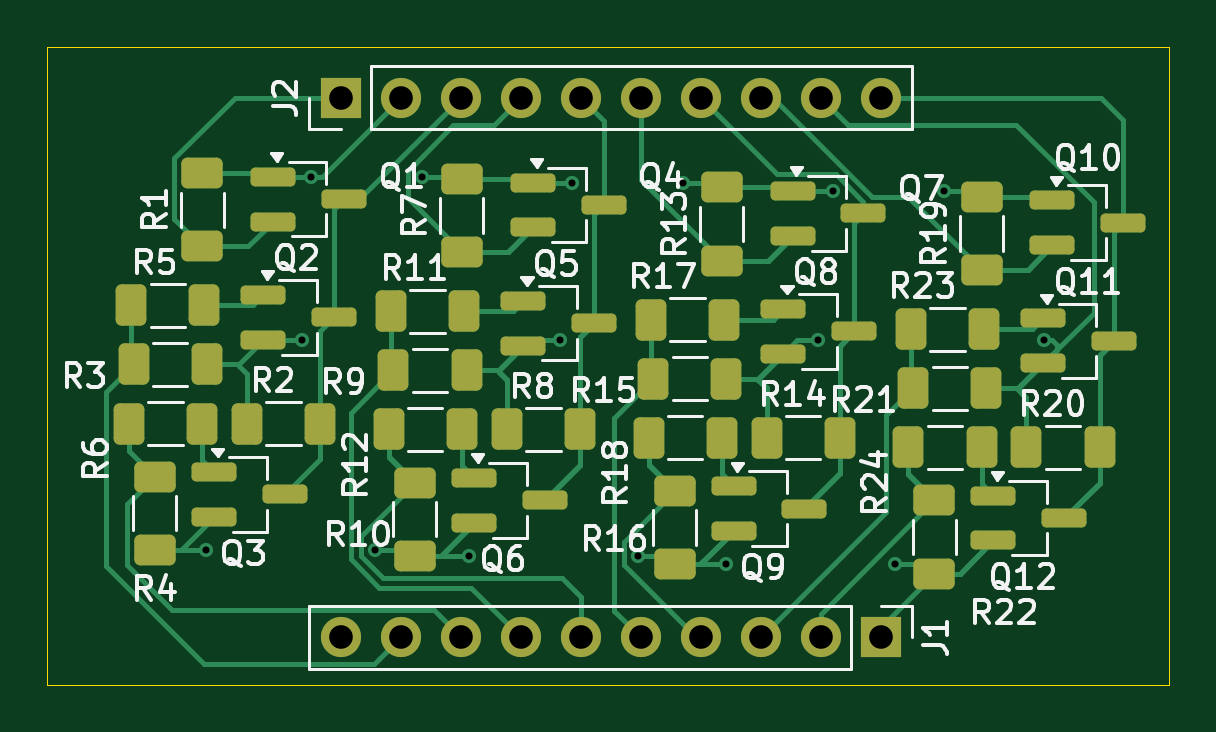
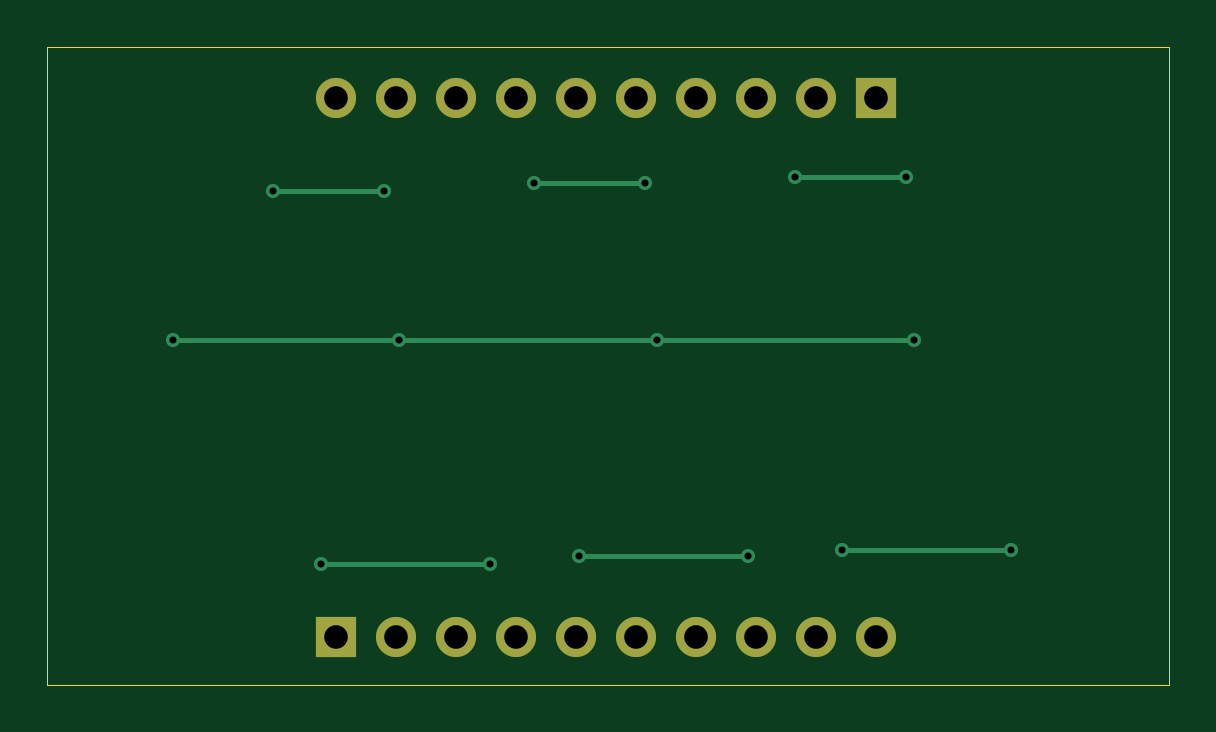
Circuit board: 11 layer files. Board 47.5 x 27.0 mm.
- bottom_copper: pin_interface_circuit-B_Cu.gbr (2859 bytes)
- bottom_mask: pin_interface_circuit-B_Mask.gbr (1079 bytes)
- paste: pin_interface_circuit-B_Paste.gbr (464 bytes)
- bottom_silk: pin_interface_circuit-B_Silkscreen.gbr (465 bytes)
- outline: pin_interface_circuit-Edge_Cuts.gbr (619 bytes)
- top_copper: pin_interface_circuit-F_Cu.gbr (29815 bytes)
- top_mask: pin_interface_circuit-F_Mask.gbr (4924 bytes)
- paste: pin_interface_circuit-F_Paste.gbr (4309 bytes)
- top_silk: pin_interface_circuit-F_Silkscreen.gbr (65785 bytes)
- drill: pin_interface_circuit-NPTH.drl (265 bytes)
- drill: pin_interface_circuit-PTH.drl (920 bytes)

=== bottom_copper: pin_interface_circuit-B_Cu.gbr ===
%TF.GenerationSoftware,KiCad,Pcbnew,8.0.6*%
%TF.CreationDate,2024-11-07T23:38:59+00:00*%
%TF.ProjectId,pin_interface_circuit,70696e5f-696e-4746-9572-666163655f63,rev?*%
%TF.SameCoordinates,Original*%
%TF.FileFunction,Copper,L2,Bot*%
%TF.FilePolarity,Positive*%
%FSLAX46Y46*%
G04 Gerber Fmt 4.6, Leading zero omitted, Abs format (unit mm)*
G04 Created by KiCad (PCBNEW 8.0.6) date 2024-11-07 23:38:59*
%MOMM*%
%LPD*%
G01*
G04 APERTURE LIST*
%TA.AperFunction,ComponentPad*%
%ADD10R,1.700000X1.700000*%
%TD*%
%TA.AperFunction,ComponentPad*%
%ADD11O,1.700000X1.700000*%
%TD*%
%TA.AperFunction,ViaPad*%
%ADD12C,0.600000*%
%TD*%
%TA.AperFunction,Conductor*%
%ADD13C,0.200000*%
%TD*%
G04 APERTURE END LIST*
D10*
%TO.P,J1,1,Pin_1*%
%TO.N,GND*%
X141780000Y-96500000D03*
D11*
%TO.P,J1,2,Pin_2*%
%TO.N,/GS3*%
X139240000Y-96500000D03*
%TO.P,J1,3,Pin_3*%
%TO.N,/HVS3*%
X136700000Y-96500000D03*
%TO.P,J1,4,Pin_4*%
%TO.N,/GS2*%
X134160000Y-96500000D03*
%TO.P,J1,5,Pin_5*%
%TO.N,/HVS2*%
X131620000Y-96500000D03*
%TO.P,J1,6,Pin_6*%
%TO.N,/GS1*%
X129080000Y-96500000D03*
%TO.P,J1,7,Pin_7*%
%TO.N,/HVS1*%
X126540000Y-96500000D03*
%TO.P,J1,8,Pin_8*%
%TO.N,/GS0*%
X124000000Y-96500000D03*
%TO.P,J1,9,Pin_9*%
%TO.N,/HVS0*%
X121460000Y-96500000D03*
%TO.P,J1,10,Pin_10*%
%TO.N,unconnected-(J1-Pin_10-Pad10)*%
X118920000Y-96500000D03*
%TD*%
D10*
%TO.P,J2,1,Pin_1*%
%TO.N,/LIO0*%
X118920000Y-73660000D03*
D11*
%TO.P,J2,2,Pin_2*%
%TO.N,/LV*%
X121460000Y-73660000D03*
%TO.P,J2,3,Pin_3*%
%TO.N,/HIO0*%
X124000000Y-73660000D03*
%TO.P,J2,4,Pin_4*%
%TO.N,/LIO1*%
X126540000Y-73660000D03*
%TO.P,J2,5,Pin_5*%
%TO.N,/HIO1*%
X129080000Y-73660000D03*
%TO.P,J2,6,Pin_6*%
%TO.N,/LIO2*%
X131620000Y-73660000D03*
%TO.P,J2,7,Pin_7*%
%TO.N,/HIO2*%
X134160000Y-73660000D03*
%TO.P,J2,8,Pin_8*%
%TO.N,/LIO3*%
X136700000Y-73660000D03*
%TO.P,J2,9,Pin_9*%
%TO.N,/HV*%
X139240000Y-73660000D03*
%TO.P,J2,10,Pin_10*%
%TO.N,/HIO3*%
X141780000Y-73660000D03*
%TD*%
D12*
%TO.N,GND*%
X142400000Y-93400000D03*
X131500000Y-93050000D03*
X120375000Y-92800000D03*
X135250000Y-93400000D03*
X124350000Y-93050000D03*
X113225000Y-92800000D03*
%TO.N,/LV*%
X144450000Y-77600000D03*
X128700000Y-77250000D03*
X122350000Y-77000000D03*
X117650000Y-77000000D03*
X139750000Y-77600000D03*
X133400000Y-77250000D03*
%TO.N,/HV*%
X139120000Y-83920000D03*
X117300000Y-83920000D03*
X128210000Y-83920000D03*
X148680000Y-83920000D03*
%TD*%
D13*
%TO.N,GND*%
X135250000Y-93400000D02*
X142400000Y-93400000D01*
X124350000Y-93050000D02*
X131500000Y-93050000D01*
X113225000Y-92800000D02*
X120375000Y-92800000D01*
%TO.N,/LV*%
X117650000Y-77000000D02*
X122350000Y-77000000D01*
X128700000Y-77250000D02*
X133400000Y-77250000D01*
X139750000Y-77600000D02*
X144450000Y-77600000D01*
%TO.N,/HV*%
X117300000Y-83920000D02*
X128210000Y-83920000D01*
X128210000Y-83920000D02*
X139120000Y-83920000D01*
X139120000Y-83920000D02*
X148680000Y-83920000D01*
%TD*%
M02*

=== bottom_mask: pin_interface_circuit-B_Mask.gbr ===
%TF.GenerationSoftware,KiCad,Pcbnew,8.0.6*%
%TF.CreationDate,2024-11-07T23:38:59+00:00*%
%TF.ProjectId,pin_interface_circuit,70696e5f-696e-4746-9572-666163655f63,rev?*%
%TF.SameCoordinates,Original*%
%TF.FileFunction,Soldermask,Bot*%
%TF.FilePolarity,Negative*%
%FSLAX46Y46*%
G04 Gerber Fmt 4.6, Leading zero omitted, Abs format (unit mm)*
G04 Created by KiCad (PCBNEW 8.0.6) date 2024-11-07 23:38:59*
%MOMM*%
%LPD*%
G01*
G04 APERTURE LIST*
%ADD10R,1.700000X1.700000*%
%ADD11O,1.700000X1.700000*%
G04 APERTURE END LIST*
D10*
%TO.C,J1*%
X141780000Y-96500000D03*
D11*
X139240000Y-96500000D03*
X136700000Y-96500000D03*
X134160000Y-96500000D03*
X131620000Y-96500000D03*
X129080000Y-96500000D03*
X126540000Y-96500000D03*
X124000000Y-96500000D03*
X121460000Y-96500000D03*
X118920000Y-96500000D03*
%TD*%
D10*
%TO.C,J2*%
X118920000Y-73660000D03*
D11*
X121460000Y-73660000D03*
X124000000Y-73660000D03*
X126540000Y-73660000D03*
X129080000Y-73660000D03*
X131620000Y-73660000D03*
X134160000Y-73660000D03*
X136700000Y-73660000D03*
X139240000Y-73660000D03*
X141780000Y-73660000D03*
%TD*%
M02*

=== paste: pin_interface_circuit-B_Paste.gbr ===
%TF.GenerationSoftware,KiCad,Pcbnew,8.0.6*%
%TF.CreationDate,2024-11-07T23:38:59+00:00*%
%TF.ProjectId,pin_interface_circuit,70696e5f-696e-4746-9572-666163655f63,rev?*%
%TF.SameCoordinates,Original*%
%TF.FileFunction,Paste,Bot*%
%TF.FilePolarity,Positive*%
%FSLAX46Y46*%
G04 Gerber Fmt 4.6, Leading zero omitted, Abs format (unit mm)*
G04 Created by KiCad (PCBNEW 8.0.6) date 2024-11-07 23:38:59*
%MOMM*%
%LPD*%
G01*
G04 APERTURE LIST*
G04 APERTURE END LIST*
M02*

=== bottom_silk: pin_interface_circuit-B_Silkscreen.gbr ===
%TF.GenerationSoftware,KiCad,Pcbnew,8.0.6*%
%TF.CreationDate,2024-11-07T23:38:59+00:00*%
%TF.ProjectId,pin_interface_circuit,70696e5f-696e-4746-9572-666163655f63,rev?*%
%TF.SameCoordinates,Original*%
%TF.FileFunction,Legend,Bot*%
%TF.FilePolarity,Positive*%
%FSLAX46Y46*%
G04 Gerber Fmt 4.6, Leading zero omitted, Abs format (unit mm)*
G04 Created by KiCad (PCBNEW 8.0.6) date 2024-11-07 23:38:59*
%MOMM*%
%LPD*%
G01*
G04 APERTURE LIST*
G04 APERTURE END LIST*
M02*

=== outline: pin_interface_circuit-Edge_Cuts.gbr ===
%TF.GenerationSoftware,KiCad,Pcbnew,8.0.6*%
%TF.CreationDate,2024-11-07T23:38:59+00:00*%
%TF.ProjectId,pin_interface_circuit,70696e5f-696e-4746-9572-666163655f63,rev?*%
%TF.SameCoordinates,Original*%
%TF.FileFunction,Profile,NP*%
%FSLAX46Y46*%
G04 Gerber Fmt 4.6, Leading zero omitted, Abs format (unit mm)*
G04 Created by KiCad (PCBNEW 8.0.6) date 2024-11-07 23:38:59*
%MOMM*%
%LPD*%
G01*
G04 APERTURE LIST*
%TA.AperFunction,Profile*%
%ADD10C,0.050000*%
%TD*%
G04 APERTURE END LIST*
D10*
X106500000Y-71500000D02*
X154000000Y-71500000D01*
X154000000Y-98500000D01*
X106500000Y-98500000D01*
X106500000Y-71500000D01*
M02*

=== top_copper: pin_interface_circuit-F_Cu.gbr (29815 bytes, source omitted) ===
=== top_mask: pin_interface_circuit-F_Mask.gbr ===
%TF.GenerationSoftware,KiCad,Pcbnew,8.0.6*%
%TF.CreationDate,2024-11-07T23:38:59+00:00*%
%TF.ProjectId,pin_interface_circuit,70696e5f-696e-4746-9572-666163655f63,rev?*%
%TF.SameCoordinates,Original*%
%TF.FileFunction,Soldermask,Top*%
%TF.FilePolarity,Negative*%
%FSLAX46Y46*%
G04 Gerber Fmt 4.6, Leading zero omitted, Abs format (unit mm)*
G04 Created by KiCad (PCBNEW 8.0.6) date 2024-11-07 23:38:59*
%MOMM*%
%LPD*%
G01*
G04 APERTURE LIST*
G04 Aperture macros list*
%AMRoundRect*
0 Rectangle with rounded corners*
0 $1 Rounding radius*
0 $2 $3 $4 $5 $6 $7 $8 $9 X,Y pos of 4 corners*
0 Add a 4 corners polygon primitive as box body*
4,1,4,$2,$3,$4,$5,$6,$7,$8,$9,$2,$3,0*
0 Add four circle primitives for the rounded corners*
1,1,$1+$1,$2,$3*
1,1,$1+$1,$4,$5*
1,1,$1+$1,$6,$7*
1,1,$1+$1,$8,$9*
0 Add four rect primitives between the rounded corners*
20,1,$1+$1,$2,$3,$4,$5,0*
20,1,$1+$1,$4,$5,$6,$7,0*
20,1,$1+$1,$6,$7,$8,$9,0*
20,1,$1+$1,$8,$9,$2,$3,0*%
G04 Aperture macros list end*
%ADD10RoundRect,0.200000X-0.750000X-0.200000X0.750000X-0.200000X0.750000X0.200000X-0.750000X0.200000X0*%
%ADD11RoundRect,0.250000X-0.625000X0.400000X-0.625000X-0.400000X0.625000X-0.400000X0.625000X0.400000X0*%
%ADD12R,1.700000X1.700000*%
%ADD13O,1.700000X1.700000*%
%ADD14RoundRect,0.250000X-0.400000X-0.625000X0.400000X-0.625000X0.400000X0.625000X-0.400000X0.625000X0*%
%ADD15RoundRect,0.250000X0.400000X0.625000X-0.400000X0.625000X-0.400000X-0.625000X0.400000X-0.625000X0*%
G04 APERTURE END LIST*
D10*
%TO.C,Q12*%
X146550000Y-90500000D03*
X146550000Y-92400000D03*
X149550000Y-91450000D03*
%TD*%
D11*
%TO.C,R10*%
X122050000Y-89950000D03*
X122050000Y-93050000D03*
%TD*%
D12*
%TO.C,J1*%
X141780000Y-96500000D03*
D13*
X139240000Y-96500000D03*
X136700000Y-96500000D03*
X134160000Y-96500000D03*
X131620000Y-96500000D03*
X129080000Y-96500000D03*
X126540000Y-96500000D03*
X124000000Y-96500000D03*
X121460000Y-96500000D03*
X118920000Y-96500000D03*
%TD*%
D10*
%TO.C,Q11*%
X148650000Y-83000000D03*
X148650000Y-84900000D03*
X151650000Y-83950000D03*
%TD*%
%TO.C,Q1*%
X116050000Y-77000000D03*
X116050000Y-78900000D03*
X119050000Y-77950000D03*
%TD*%
D14*
%TO.C,R11*%
X121050000Y-82700000D03*
X124150000Y-82700000D03*
%TD*%
D11*
%TO.C,R7*%
X124050000Y-77100000D03*
X124050000Y-80200000D03*
%TD*%
D14*
%TO.C,R14*%
X136950000Y-88050000D03*
X140050000Y-88050000D03*
%TD*%
D10*
%TO.C,Q2*%
X115650000Y-82000000D03*
X115650000Y-83900000D03*
X118650000Y-82950000D03*
%TD*%
D14*
%TO.C,R6*%
X109950000Y-87450000D03*
X113050000Y-87450000D03*
%TD*%
D12*
%TO.C,J2*%
X118920000Y-73660000D03*
D13*
X121460000Y-73660000D03*
X124000000Y-73660000D03*
X126540000Y-73660000D03*
X129080000Y-73660000D03*
X131620000Y-73660000D03*
X134160000Y-73660000D03*
X136700000Y-73660000D03*
X139240000Y-73660000D03*
X141780000Y-73660000D03*
%TD*%
D10*
%TO.C,Q9*%
X135550000Y-90100000D03*
X135550000Y-92000000D03*
X138550000Y-91050000D03*
%TD*%
D14*
%TO.C,R18*%
X131950000Y-88050000D03*
X135050000Y-88050000D03*
%TD*%
D15*
%TO.C,R3*%
X113250000Y-84950000D03*
X110150000Y-84950000D03*
%TD*%
D10*
%TO.C,Q10*%
X149050000Y-78000000D03*
X149050000Y-79900000D03*
X152050000Y-78950000D03*
%TD*%
D14*
%TO.C,R23*%
X143050000Y-83450000D03*
X146150000Y-83450000D03*
%TD*%
D11*
%TO.C,R16*%
X133050000Y-90300000D03*
X133050000Y-93400000D03*
%TD*%
D14*
%TO.C,R12*%
X120950000Y-87700000D03*
X124050000Y-87700000D03*
%TD*%
D15*
%TO.C,R21*%
X146250000Y-85950000D03*
X143150000Y-85950000D03*
%TD*%
D10*
%TO.C,Q5*%
X126650000Y-82250000D03*
X126650000Y-84150000D03*
X129650000Y-83200000D03*
%TD*%
D14*
%TO.C,R5*%
X110050000Y-82450000D03*
X113150000Y-82450000D03*
%TD*%
%TO.C,R17*%
X132050000Y-83050000D03*
X135150000Y-83050000D03*
%TD*%
D11*
%TO.C,R13*%
X135050000Y-77450000D03*
X135050000Y-80550000D03*
%TD*%
D14*
%TO.C,R20*%
X147950000Y-88450000D03*
X151050000Y-88450000D03*
%TD*%
%TO.C,R8*%
X125950000Y-87700000D03*
X129050000Y-87700000D03*
%TD*%
D11*
%TO.C,R4*%
X111050000Y-89700000D03*
X111050000Y-92800000D03*
%TD*%
D15*
%TO.C,R9*%
X124250000Y-85200000D03*
X121150000Y-85200000D03*
%TD*%
D11*
%TO.C,R1*%
X113050000Y-76850000D03*
X113050000Y-79950000D03*
%TD*%
D14*
%TO.C,R2*%
X114950000Y-87450000D03*
X118050000Y-87450000D03*
%TD*%
D10*
%TO.C,Q4*%
X127050000Y-77250000D03*
X127050000Y-79150000D03*
X130050000Y-78200000D03*
%TD*%
%TO.C,Q3*%
X113550000Y-89500000D03*
X113550000Y-91400000D03*
X116550000Y-90450000D03*
%TD*%
%TO.C,Q7*%
X138050000Y-77600000D03*
X138050000Y-79500000D03*
X141050000Y-78550000D03*
%TD*%
%TO.C,Q6*%
X124550000Y-89750000D03*
X124550000Y-91650000D03*
X127550000Y-90700000D03*
%TD*%
D11*
%TO.C,R22*%
X144050000Y-90700000D03*
X144050000Y-93800000D03*
%TD*%
D10*
%TO.C,Q8*%
X137650000Y-82600000D03*
X137650000Y-84500000D03*
X140650000Y-83550000D03*
%TD*%
D15*
%TO.C,R15*%
X135250000Y-85550000D03*
X132150000Y-85550000D03*
%TD*%
D14*
%TO.C,R24*%
X142950000Y-88450000D03*
X146050000Y-88450000D03*
%TD*%
D11*
%TO.C,R19*%
X146050000Y-77850000D03*
X146050000Y-80950000D03*
%TD*%
M02*

=== paste: pin_interface_circuit-F_Paste.gbr ===
%TF.GenerationSoftware,KiCad,Pcbnew,8.0.6*%
%TF.CreationDate,2024-11-07T23:38:59+00:00*%
%TF.ProjectId,pin_interface_circuit,70696e5f-696e-4746-9572-666163655f63,rev?*%
%TF.SameCoordinates,Original*%
%TF.FileFunction,Paste,Top*%
%TF.FilePolarity,Positive*%
%FSLAX46Y46*%
G04 Gerber Fmt 4.6, Leading zero omitted, Abs format (unit mm)*
G04 Created by KiCad (PCBNEW 8.0.6) date 2024-11-07 23:38:59*
%MOMM*%
%LPD*%
G01*
G04 APERTURE LIST*
G04 Aperture macros list*
%AMRoundRect*
0 Rectangle with rounded corners*
0 $1 Rounding radius*
0 $2 $3 $4 $5 $6 $7 $8 $9 X,Y pos of 4 corners*
0 Add a 4 corners polygon primitive as box body*
4,1,4,$2,$3,$4,$5,$6,$7,$8,$9,$2,$3,0*
0 Add four circle primitives for the rounded corners*
1,1,$1+$1,$2,$3*
1,1,$1+$1,$4,$5*
1,1,$1+$1,$6,$7*
1,1,$1+$1,$8,$9*
0 Add four rect primitives between the rounded corners*
20,1,$1+$1,$2,$3,$4,$5,0*
20,1,$1+$1,$4,$5,$6,$7,0*
20,1,$1+$1,$6,$7,$8,$9,0*
20,1,$1+$1,$8,$9,$2,$3,0*%
G04 Aperture macros list end*
%ADD10RoundRect,0.200000X-0.750000X-0.200000X0.750000X-0.200000X0.750000X0.200000X-0.750000X0.200000X0*%
%ADD11RoundRect,0.250000X-0.625000X0.400000X-0.625000X-0.400000X0.625000X-0.400000X0.625000X0.400000X0*%
%ADD12RoundRect,0.250000X-0.400000X-0.625000X0.400000X-0.625000X0.400000X0.625000X-0.400000X0.625000X0*%
%ADD13RoundRect,0.250000X0.400000X0.625000X-0.400000X0.625000X-0.400000X-0.625000X0.400000X-0.625000X0*%
G04 APERTURE END LIST*
D10*
%TO.C,Q12*%
X146550000Y-90500000D03*
X146550000Y-92400000D03*
X149550000Y-91450000D03*
%TD*%
D11*
%TO.C,R10*%
X122050000Y-89950000D03*
X122050000Y-93050000D03*
%TD*%
D10*
%TO.C,Q11*%
X148650000Y-83000000D03*
X148650000Y-84900000D03*
X151650000Y-83950000D03*
%TD*%
%TO.C,Q1*%
X116050000Y-77000000D03*
X116050000Y-78900000D03*
X119050000Y-77950000D03*
%TD*%
D12*
%TO.C,R11*%
X121050000Y-82700000D03*
X124150000Y-82700000D03*
%TD*%
D11*
%TO.C,R7*%
X124050000Y-77100000D03*
X124050000Y-80200000D03*
%TD*%
D12*
%TO.C,R14*%
X136950000Y-88050000D03*
X140050000Y-88050000D03*
%TD*%
D10*
%TO.C,Q2*%
X115650000Y-82000000D03*
X115650000Y-83900000D03*
X118650000Y-82950000D03*
%TD*%
D12*
%TO.C,R6*%
X109950000Y-87450000D03*
X113050000Y-87450000D03*
%TD*%
D10*
%TO.C,Q9*%
X135550000Y-90100000D03*
X135550000Y-92000000D03*
X138550000Y-91050000D03*
%TD*%
D12*
%TO.C,R18*%
X131950000Y-88050000D03*
X135050000Y-88050000D03*
%TD*%
D13*
%TO.C,R3*%
X113250000Y-84950000D03*
X110150000Y-84950000D03*
%TD*%
D10*
%TO.C,Q10*%
X149050000Y-78000000D03*
X149050000Y-79900000D03*
X152050000Y-78950000D03*
%TD*%
D12*
%TO.C,R23*%
X143050000Y-83450000D03*
X146150000Y-83450000D03*
%TD*%
D11*
%TO.C,R16*%
X133050000Y-90300000D03*
X133050000Y-93400000D03*
%TD*%
D12*
%TO.C,R12*%
X120950000Y-87700000D03*
X124050000Y-87700000D03*
%TD*%
D13*
%TO.C,R21*%
X146250000Y-85950000D03*
X143150000Y-85950000D03*
%TD*%
D10*
%TO.C,Q5*%
X126650000Y-82250000D03*
X126650000Y-84150000D03*
X129650000Y-83200000D03*
%TD*%
D12*
%TO.C,R5*%
X110050000Y-82450000D03*
X113150000Y-82450000D03*
%TD*%
%TO.C,R17*%
X132050000Y-83050000D03*
X135150000Y-83050000D03*
%TD*%
D11*
%TO.C,R13*%
X135050000Y-77450000D03*
X135050000Y-80550000D03*
%TD*%
D12*
%TO.C,R20*%
X147950000Y-88450000D03*
X151050000Y-88450000D03*
%TD*%
%TO.C,R8*%
X125950000Y-87700000D03*
X129050000Y-87700000D03*
%TD*%
D11*
%TO.C,R4*%
X111050000Y-89700000D03*
X111050000Y-92800000D03*
%TD*%
D13*
%TO.C,R9*%
X124250000Y-85200000D03*
X121150000Y-85200000D03*
%TD*%
D11*
%TO.C,R1*%
X113050000Y-76850000D03*
X113050000Y-79950000D03*
%TD*%
D12*
%TO.C,R2*%
X114950000Y-87450000D03*
X118050000Y-87450000D03*
%TD*%
D10*
%TO.C,Q4*%
X127050000Y-77250000D03*
X127050000Y-79150000D03*
X130050000Y-78200000D03*
%TD*%
%TO.C,Q3*%
X113550000Y-89500000D03*
X113550000Y-91400000D03*
X116550000Y-90450000D03*
%TD*%
%TO.C,Q7*%
X138050000Y-77600000D03*
X138050000Y-79500000D03*
X141050000Y-78550000D03*
%TD*%
%TO.C,Q6*%
X124550000Y-89750000D03*
X124550000Y-91650000D03*
X127550000Y-90700000D03*
%TD*%
D11*
%TO.C,R22*%
X144050000Y-90700000D03*
X144050000Y-93800000D03*
%TD*%
D10*
%TO.C,Q8*%
X137650000Y-82600000D03*
X137650000Y-84500000D03*
X140650000Y-83550000D03*
%TD*%
D13*
%TO.C,R15*%
X135250000Y-85550000D03*
X132150000Y-85550000D03*
%TD*%
D12*
%TO.C,R24*%
X142950000Y-88450000D03*
X146050000Y-88450000D03*
%TD*%
D11*
%TO.C,R19*%
X146050000Y-77850000D03*
X146050000Y-80950000D03*
%TD*%
M02*

=== top_silk: pin_interface_circuit-F_Silkscreen.gbr (65785 bytes, source omitted) ===
=== drill: pin_interface_circuit-NPTH.drl ===
M48
; DRILL file {KiCad 8.0.6} date 2024-11-07T23:39:02+0000
; FORMAT={-:-/ absolute / inch / decimal}
; #@! TF.CreationDate,2024-11-07T23:39:02+00:00
; #@! TF.GenerationSoftware,Kicad,Pcbnew,8.0.6
; #@! TF.FileFunction,NonPlated,1,2,NPTH
FMAT,2
INCH
%
G90
G05
M30

=== drill: pin_interface_circuit-PTH.drl ===
M48
; DRILL file {KiCad 8.0.6} date 2024-11-07T23:39:02+0000
; FORMAT={-:-/ absolute / inch / decimal}
; #@! TF.CreationDate,2024-11-07T23:39:02+00:00
; #@! TF.GenerationSoftware,Kicad,Pcbnew,8.0.6
; #@! TF.FileFunction,Plated,1,2,PTH
FMAT,2
INCH
; #@! TA.AperFunction,Plated,PTH,ViaDrill
T1C0.0118
; #@! TA.AperFunction,Plated,PTH,ComponentDrill
T2C0.0394
%
G90
G05
T1
X4.4577Y-3.6535
X4.6181Y-3.3039
X4.6319Y-3.0315
X4.7392Y-3.6535
X4.8169Y-3.0315
X4.8957Y-3.6634
X5.0476Y-3.3039
X5.0669Y-3.0413
X5.1772Y-3.6634
X5.252Y-3.0413
X5.3248Y-3.6772
X5.4772Y-3.3039
X5.502Y-3.0551
X5.6063Y-3.6772
X5.687Y-3.0551
X5.8535Y-3.3039
T2
X4.6819Y-2.9
X4.6819Y-3.7992
X4.7819Y-2.9
X4.7819Y-3.7992
X4.8819Y-2.9
X4.8819Y-3.7992
X4.9819Y-2.9
X4.9819Y-3.7992
X5.0819Y-2.9
X5.0819Y-3.7992
X5.1819Y-2.9
X5.1819Y-3.7992
X5.2819Y-2.9
X5.2819Y-3.7992
X5.3819Y-2.9
X5.3819Y-3.7992
X5.4819Y-2.9
X5.4819Y-3.7992
X5.5819Y-2.9
X5.5819Y-3.7992
M30

